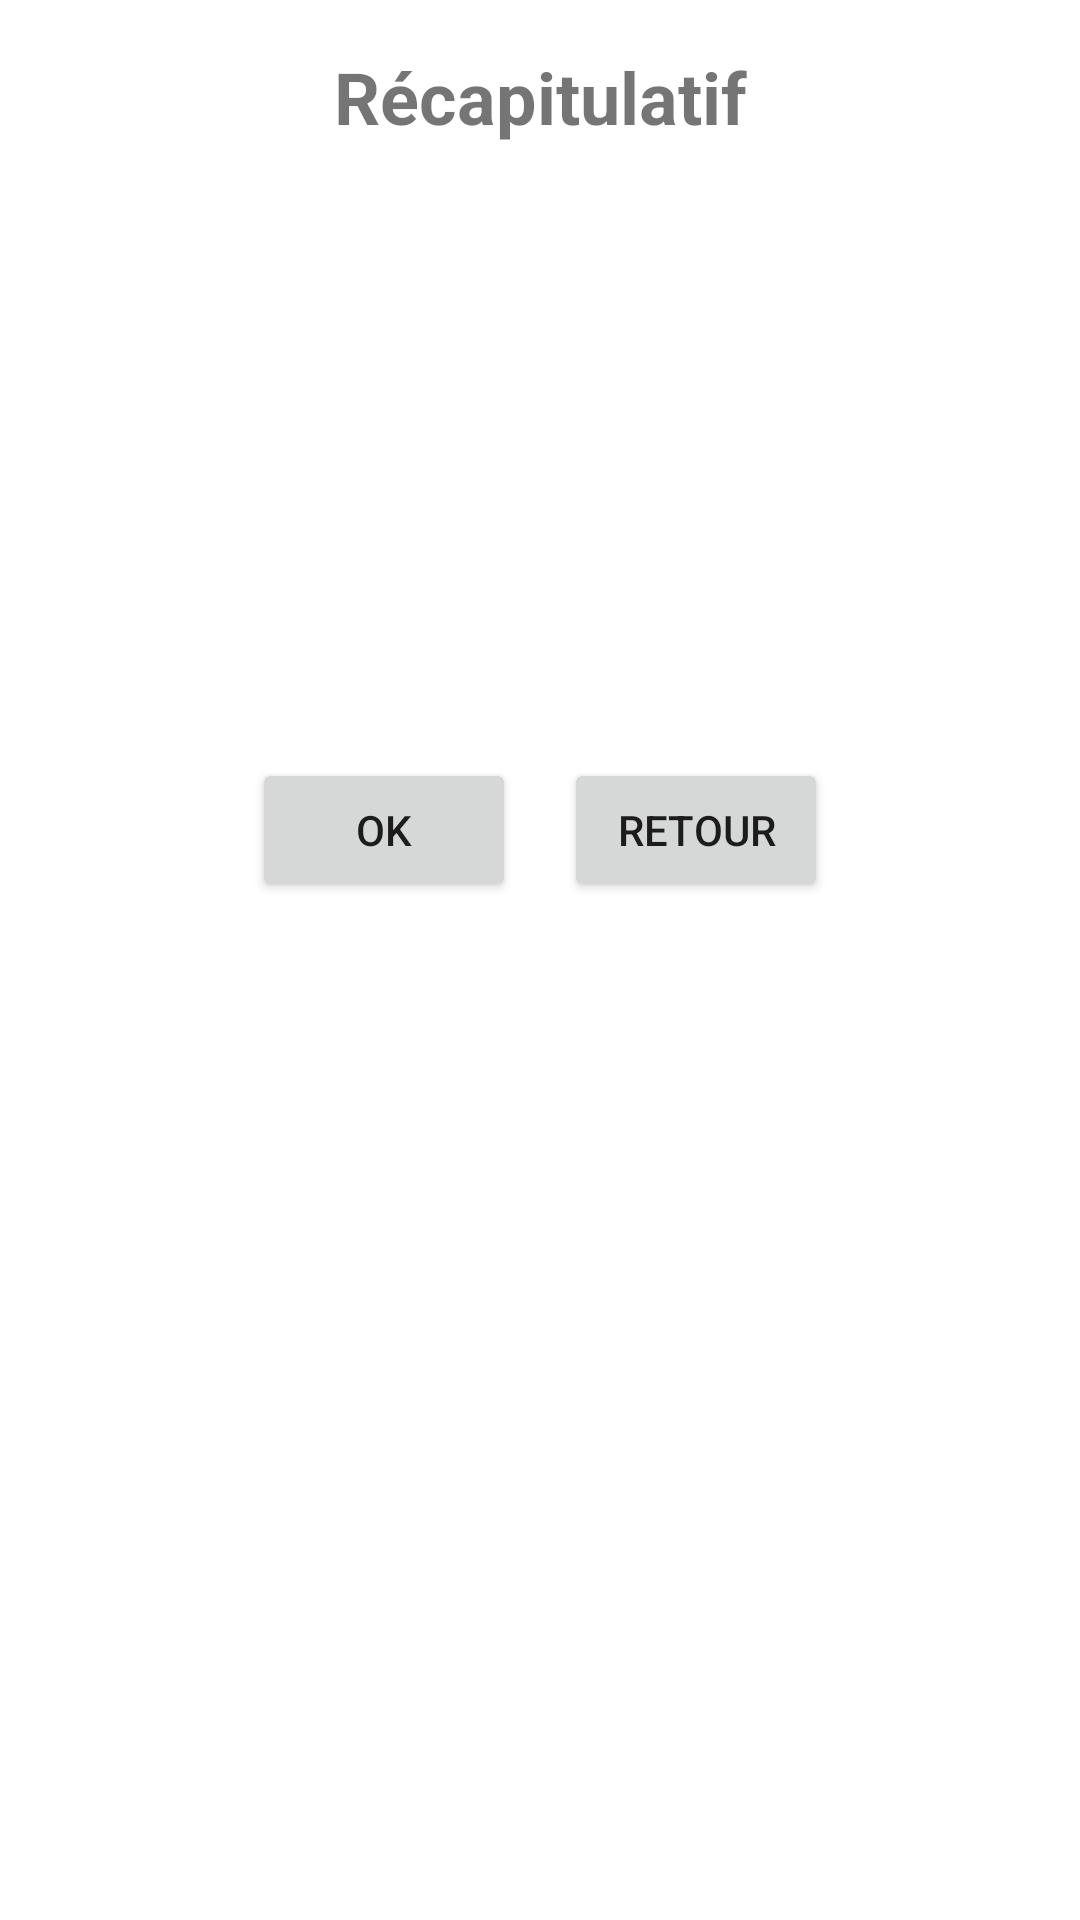

Layout XML and referenced resources for this Android screen:
<!-- AndroidManifest.xml: application theme Theme.ContactApp -->
<!-- res/layout/activity_recap.xml -->
<?xml version="1.0" encoding="utf-8"?>
<LinearLayout xmlns:android="http://schemas.android.com/apk/res/android"
    android:layout_width="match_parent"
    android:layout_height="match_parent"
    android:orientation="vertical"
    android:padding="16dp"
    android:layout_marginStart="48dp"
    android:layout_marginEnd="16dp">


    <TextView
        android:layout_width="match_parent"
        android:layout_height="wrap_content"
        android:text="Récapitulatif"
        android:textSize="24sp"
        android:textStyle="bold"
        android:gravity="center"
        android:layout_marginBottom="32dp"/>


    <TextView
        android:id="@+id/tv_nom"
        android:layout_width="match_parent"
        android:layout_height="wrap_content"
        android:textSize="16sp"
        android:layout_marginBottom="8dp"/>

    <TextView
        android:id="@+id/tv_prenom"
        android:layout_width="match_parent"
        android:layout_height="wrap_content"
        android:textSize="16sp"
        android:layout_marginBottom="8dp"/>

    <TextView
        android:id="@+id/tv_age"
        android:layout_width="match_parent"
        android:layout_height="wrap_content"
        android:textSize="16sp"
        android:layout_marginBottom="8dp"/>

    <TextView
        android:id="@+id/tv_domaine"
        android:layout_width="match_parent"
        android:layout_height="wrap_content"
        android:textSize="16sp"
        android:layout_marginBottom="8dp"/>

    <TextView
        android:id="@+id/tv_telephone"
        android:layout_width="match_parent"
        android:layout_height="wrap_content"
        android:textSize="16sp"
        android:layout_marginBottom="32dp"/>


    <LinearLayout
        android:layout_width="match_parent"
        android:layout_height="wrap_content"
        android:orientation="horizontal"
        android:gravity="center">

        <Button
            android:id="@+id/btn_ok"
            android:layout_width="wrap_content"
            android:layout_height="wrap_content"
            android:text="OK"
            android:layout_marginEnd="16dp"/>

        <Button
            android:id="@+id/btn_retour"
            android:layout_width="wrap_content"
            android:layout_height="wrap_content"
            android:text="Retour"/>

    </LinearLayout>

</LinearLayout>
<!-- resources referenced by this layout -->
<resources>
  <style name="Theme.ContactApp" parent="Theme.MaterialComponents.DayNight.DarkActionBar">
          
          <item name="colorPrimary">@color/blue_500</item>
          <item name="colorPrimaryVariant">@color/blue_700</item>
          <item name="colorOnPrimary">@color/white</item>
  
          
          <item name="colorSecondary">@color/teal_200</item>
          <item name="colorSecondaryVariant">@color/teal_700</item>
          <item name="colorOnSecondary">@color/black</item>
  
          
          <item name="android:statusBarColor">?attr/colorPrimaryVariant</item>
  
          
          <item name="android:windowContentOverlay">@null</item>
          <item name="android:fitsSystemWindows">true</item>
      </style>
  <color name="blue_500">#2196F3</color>
  <color name="blue_700">#1976D2</color>
  <color name="white">#FFFFFF</color>
  <color name="teal_200">#03DAC5</color>
  <color name="teal_700">#018786</color>
  <color name="black">#000000</color>
</resources>
